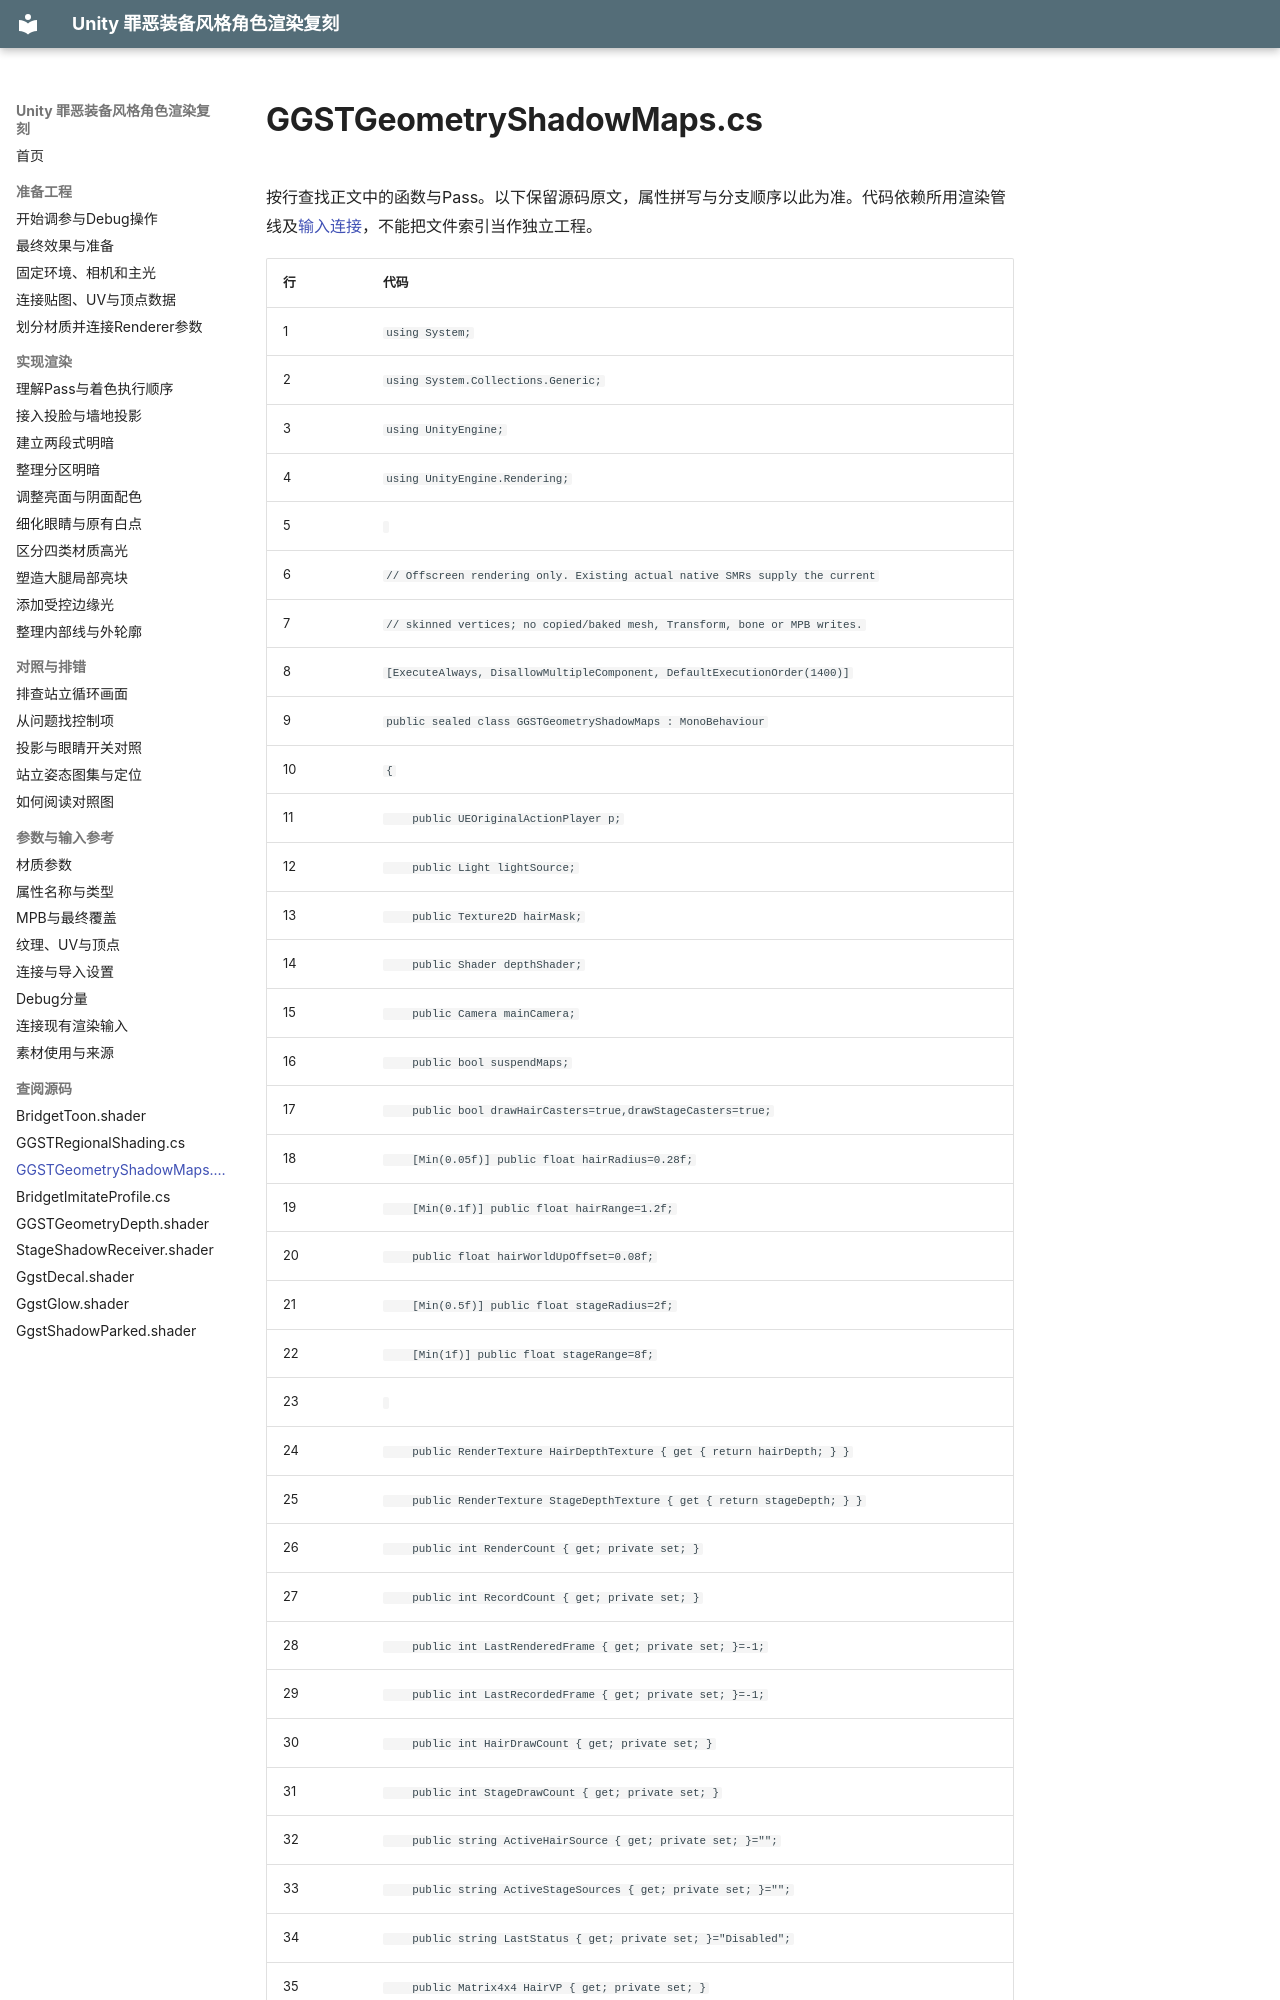

repository: xuu-xuu-xuu/Guilty-Gear_Rendering_imitate · page: reference/code/GGSTGeometryShadowMaps.cs/index.html · generator: mkdocs

# GGSTGeometryShadowMaps.cs

按行查找正文中的函数与Pass。以下保留源码原文，属性拼写与分支顺序以此为准。代码依赖所用渲染管线及[输入连接](../dependencies.md)，不能把文件索引当作独立工程。

| 行 | 代码 |
|---|---|
| <a id="l1"></a>1 | <code>using System;</code> |
| <a id="l2"></a>2 | <code>using System.Collections.Generic;</code> |
| <a id="l3"></a>3 | <code>using UnityEngine;</code> |
| <a id="l4"></a>4 | <code>using UnityEngine.Rendering;</code> |
| <a id="l5"></a>5 | <code></code> |
| <a id="l6"></a>6 | <code>// Offscreen rendering only. Existing actual native SMRs supply the current</code> |
| <a id="l7"></a>7 | <code>// skinned vertices; no copied/baked mesh, Transform, bone or MPB writes.</code> |
| <a id="l8"></a>8 | <code>[ExecuteAlways, DisallowMultipleComponent, DefaultExecutionOrder(1400)]</code> |
| <a id="l9"></a>9 | <code>public sealed class GGSTGeometryShadowMaps : MonoBehaviour</code> |
| <a id="l10"></a>10 | <code>{</code> |
| <a id="l11"></a>11 | <code>    public UEOriginalActionPlayer p;</code> |
| <a id="l12"></a>12 | <code>    public Light lightSource;</code> |
| <a id="l13"></a>13 | <code>    public Texture2D hairMask;</code> |
| <a id="l14"></a>14 | <code>    public Shader depthShader;</code> |
| <a id="l15"></a>15 | <code>    public Camera mainCamera;</code> |
| <a id="l16"></a>16 | <code>    public bool suspendMaps;</code> |
| <a id="l17"></a>17 | <code>    public bool drawHairCasters=true,drawStageCasters=true;</code> |
| <a id="l18"></a>18 | <code>    [Min(0.05f)] public float hairRadius=0.28f;</code> |
| <a id="l19"></a>19 | <code>    [Min(0.1f)] public float hairRange=1.2f;</code> |
| <a id="l20"></a>20 | <code>    public float hairWorldUpOffset=0.08f;</code> |
| <a id="l21"></a>21 | <code>    [Min(0.5f)] public float stageRadius=2f;</code> |
| <a id="l22"></a>22 | <code>    [Min(1f)] public float stageRange=8f;</code> |
| <a id="l23"></a>23 | <code></code> |
| <a id="l24"></a>24 | <code>    public RenderTexture HairDepthTexture { get { return hairDepth; } }</code> |
| <a id="l25"></a>25 | <code>    public RenderTexture StageDepthTexture { get { return stageDepth; } }</code> |
| <a id="l26"></a>26 | <code>    public int RenderCount { get; private set; }</code> |
| <a id="l27"></a>27 | <code>    public int RecordCount { get; private set; }</code> |
| <a id="l28"></a>28 | <code>    public int LastRenderedFrame { get; private set; }=-1;</code> |
| <a id="l29"></a>29 | <code>    public int LastRecordedFrame { get; private set; }=-1;</code> |
| <a id="l30"></a>30 | <code>    public int HairDrawCount { get; private set; }</code> |
| <a id="l31"></a>31 | <code>    public int StageDrawCount { get; private set; }</code> |
| <a id="l32"></a>32 | <code>    public string ActiveHairSource { get; private set; }="";</code> |
| <a id="l33"></a>33 | <code>    public string ActiveStageSources { get; private set; }="";</code> |
| <a id="l34"></a>34 | <code>    public string LastStatus { get; private set; }="Disabled";</code> |
| <a id="l35"></a>35 | <code>    public Matrix4x4 HairVP { get; private set; }</code> |
| <a id="l36"></a>36 | <code>    public Matrix4x4 StageVP { get; private set; }</code> |
| <a id="l37"></a>37 | <code>    public Vector4 HairOriginRange { get; private set; }</code> |
| <a id="l38"></a>38 | <code>    public Vector4 StageOriginRange { get; private set; }</code> |
| <a id="l39"></a>39 | <code>    public Vector3 LightForward { get; private set; }</code> |
| <a id="l40"></a>40 | <code>    public Vector3 HairCenter { get; private set; }</code> |
| <a id="l41"></a>41 | <code>
